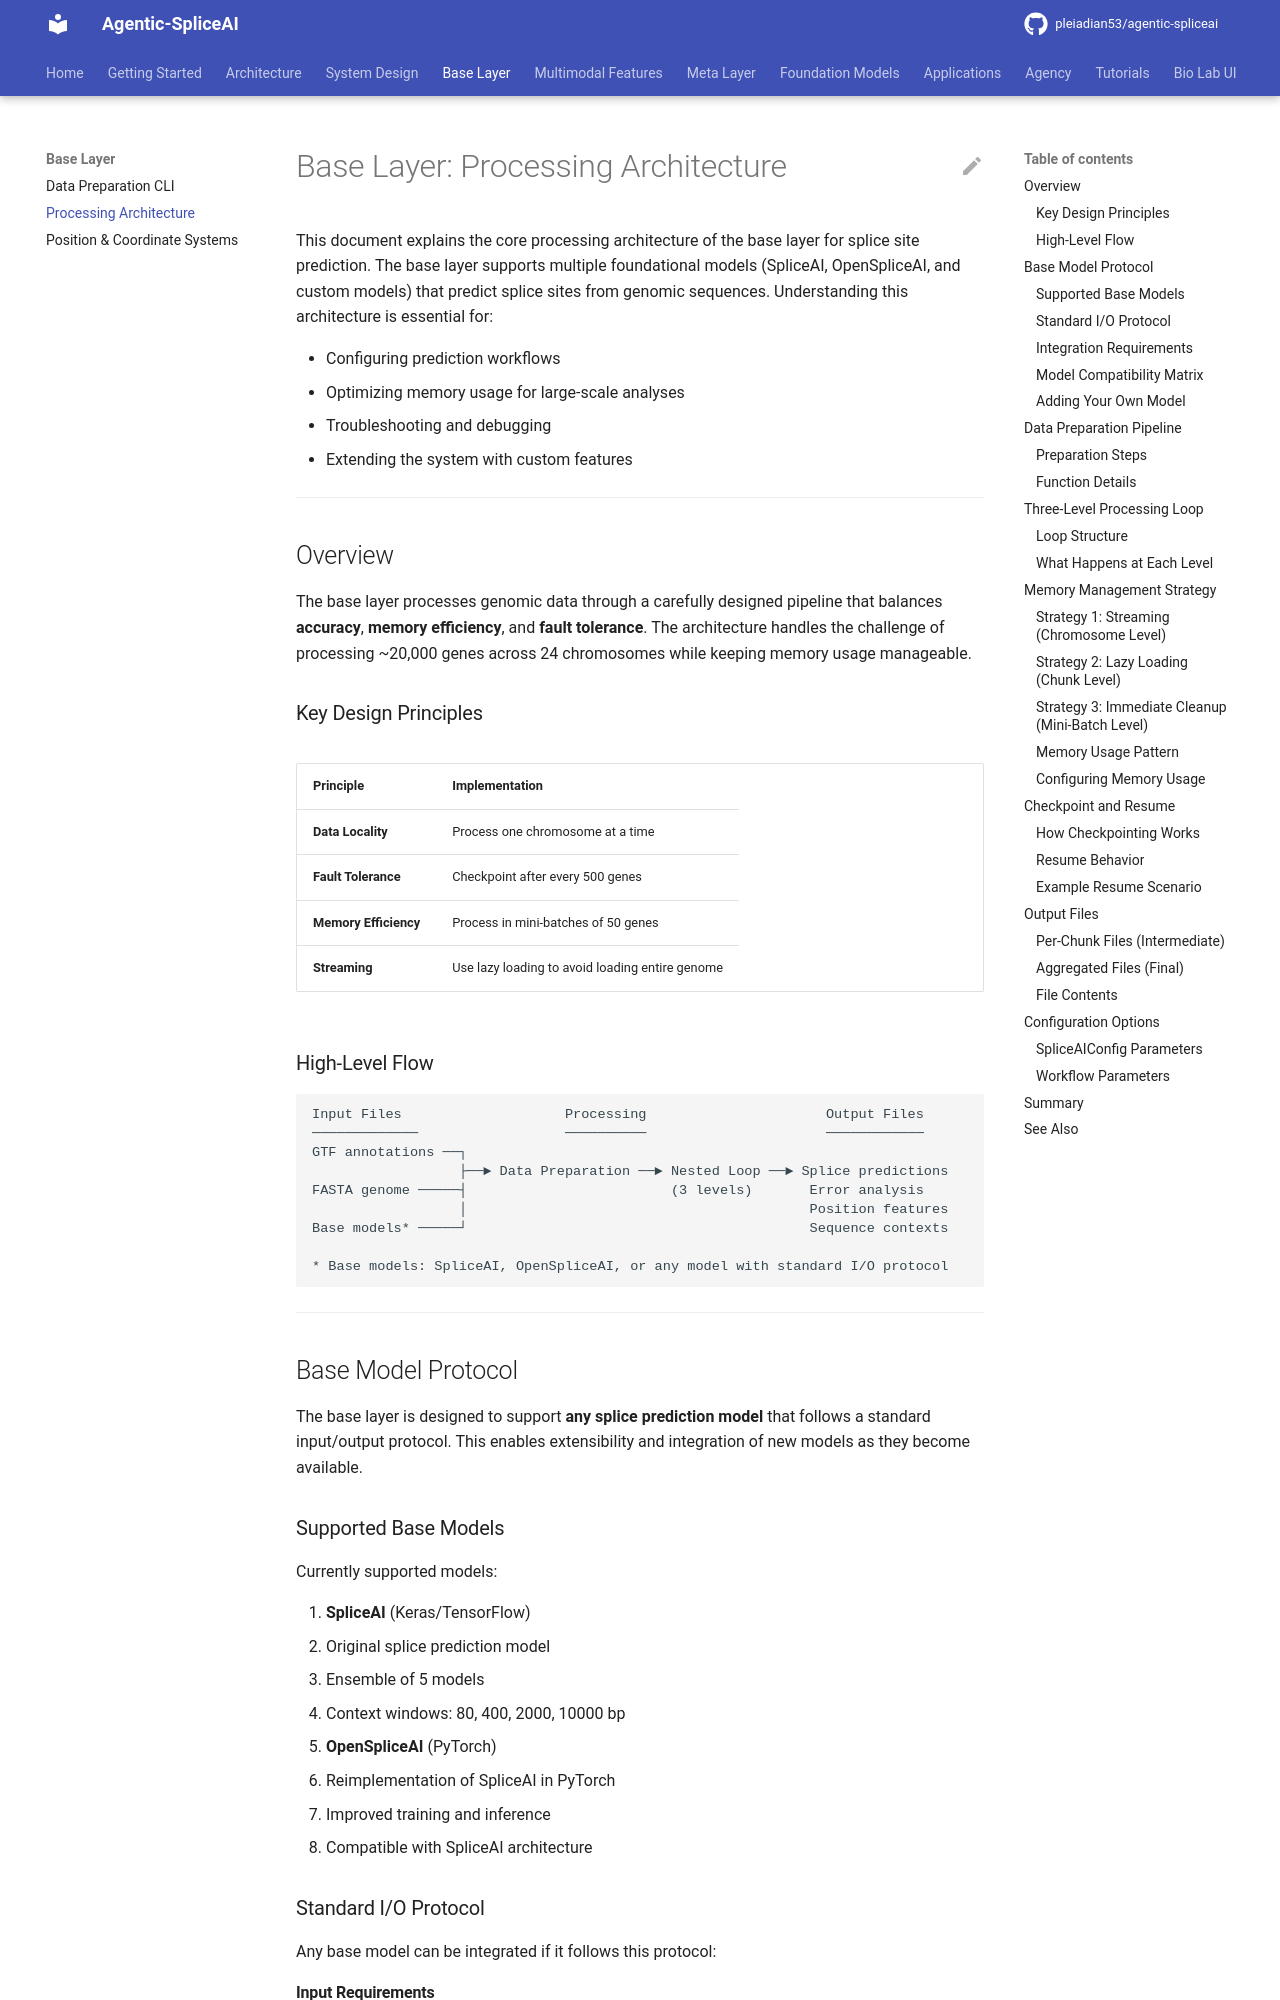

repository: pleiadian53/agentic-spliceai · page: base_layer/PROCESSING_ARCHITECTURE/index.html · generator: mkdocs

# Base Layer: Processing Architecture

This document explains the core processing architecture of the base layer for splice site prediction. The base layer supports multiple foundational models (SpliceAI, OpenSpliceAI, and custom models) that predict splice sites from genomic sequences. Understanding this architecture is essential for:

- Configuring prediction workflows
- Optimizing memory usage for large-scale analyses
- Troubleshooting and debugging
- Extending the system with custom features

---

## Overview

The base layer processes genomic data through a carefully designed pipeline that balances **accuracy**, **memory efficiency**, and **fault tolerance**. The architecture handles the challenge of processing ~20,000 genes across 24 chromosomes while keeping memory usage manageable.

### Key Design Principles

| Principle | Implementation |
|-----------|----------------|
| **Data Locality** | Process one chromosome at a time |
| **Fault Tolerance** | Checkpoint after every 500 genes |
| **Memory Efficiency** | Process in mini-batches of 50 genes |
| **Streaming** | Use lazy loading to avoid loading entire genome |

### High-Level Flow

```
Input Files                    Processing                      Output Files
─────────────                  ──────────                      ────────────
GTF annotations ──┐
                  ├──► Data Preparation ──► Nested Loop ──► Splice predictions
FASTA genome ─────┤                         (3 levels)       Error analysis
                  │                                          Position features
Base models* ─────┘                                          Sequence contexts

* Base models: SpliceAI, OpenSpliceAI, or any model with standard I/O protocol
```

---

## Base Model Protocol

The base layer is designed to support **any splice prediction model** that follows a standard input/output protocol. This enables extensibility and integration of new models as they become available.

### Supported Base Models

Currently supported models:

1. **SpliceAI** (Keras/TensorFlow)
   - Original splice prediction model
   - Ensemble of 5 models
   - Context windows: 80, 400, 2000, 10000 bp

2. **OpenSpliceAI** (PyTorch)
   - Reimplementation of SpliceAI in PyTorch
   - Improved training and inference
   - Compatible with SpliceAI architecture

### Standard I/O Protocol

Any base model can be integrated if it follows this protocol:
